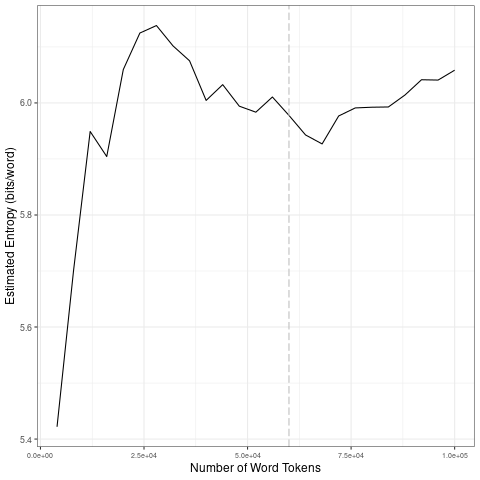

The table this chart was drawn from, first rows:
file, entropy.Corpus.Size, entropy.Entropy, sd.Corpus.Size, sd.SD
data/2021_by_en/2021-08-08_tokens_1-gram…, 4000, 5.422, 20000, 0.2514
data/2021_by_en/2021-08-08_tokens_1-gram…, 8000, 5.702, 40000, 0.0529
data/2021_by_en/2021-08-08_tokens_1-gram…, 12000, 5.949, 60000, 0.02224
data/2021_by_en/2021-08-08_tokens_1-gram…, 16000, 5.904, 80000, 0.02962
data/2021_by_en/2021-08-08_tokens_1-gram…, 20000, 6.06, 1e+05, 0.02594
data/2021_by_en/2021-08-08_tokens_1-gram…, 24000, 6.125, 20000, 0.2514
data/2021_by_en/2021-08-08_tokens_1-gram…, 28000, 6.138, 40000, 0.0529
data/2021_by_en/2021-08-08_tokens_1-gram…, 32000, 6.102, 60000, 0.02224
data/2021_by_en/2021-08-08_tokens_1-gram…, 36000, 6.075, 80000, 0.02962
data/2021_by_en/2021-08-08_tokens_1-gram…, 40000, 6.005, 1e+05, 0.02594
data/2021_by_en/2021-08-08_tokens_1-gram…, 44000, 6.033, 20000, 0.2514
data/2021_by_en/2021-08-08_tokens_1-gram…, 48000, 5.994, 40000, 0.0529
data/2021_by_en/2021-08-08_tokens_1-gram…, 52000, 5.984, 60000, 0.02224
data/2021_by_en/2021-08-08_tokens_1-gram…, 56000, 6.011, 80000, 0.02962
data/2021_by_en/2021-08-08_tokens_1-gram…, 60000, 5.978, 1e+05, 0.02594
data/2021_by_en/2021-08-08_tokens_1-gram…, 64000, 5.943, 20000, 0.2514
data/2021_by_en/2021-08-08_tokens_1-gram…, 68000, 5.927, 40000, 0.0529
data/2021_by_en/2021-08-08_tokens_1-gram…, 72000, 5.977, 60000, 0.02224
data/2021_by_en/2021-08-08_tokens_1-gram…, 76000, 5.991, 80000, 0.02962
data/2021_by_en/2021-08-08_tokens_1-gram…, 80000, 5.992, 1e+05, 0.02594
data/2021_by_en/2021-08-08_tokens_1-gram…, 84000, 5.993, 20000, 0.2514
data/2021_by_en/2021-08-08_tokens_1-gram…, 88000, 6.014, 40000, 0.0529
data/2021_by_en/2021-08-08_tokens_1-gram…, 92000, 6.041, 60000, 0.02224
data/2021_by_en/2021-08-08_tokens_1-gram…, 96000, 6.041, 80000, 0.02962
data/2021_by_en/2021-08-08_tokens_1-gram…, 1e+05, 6.058, 1e+05, 0.02594
